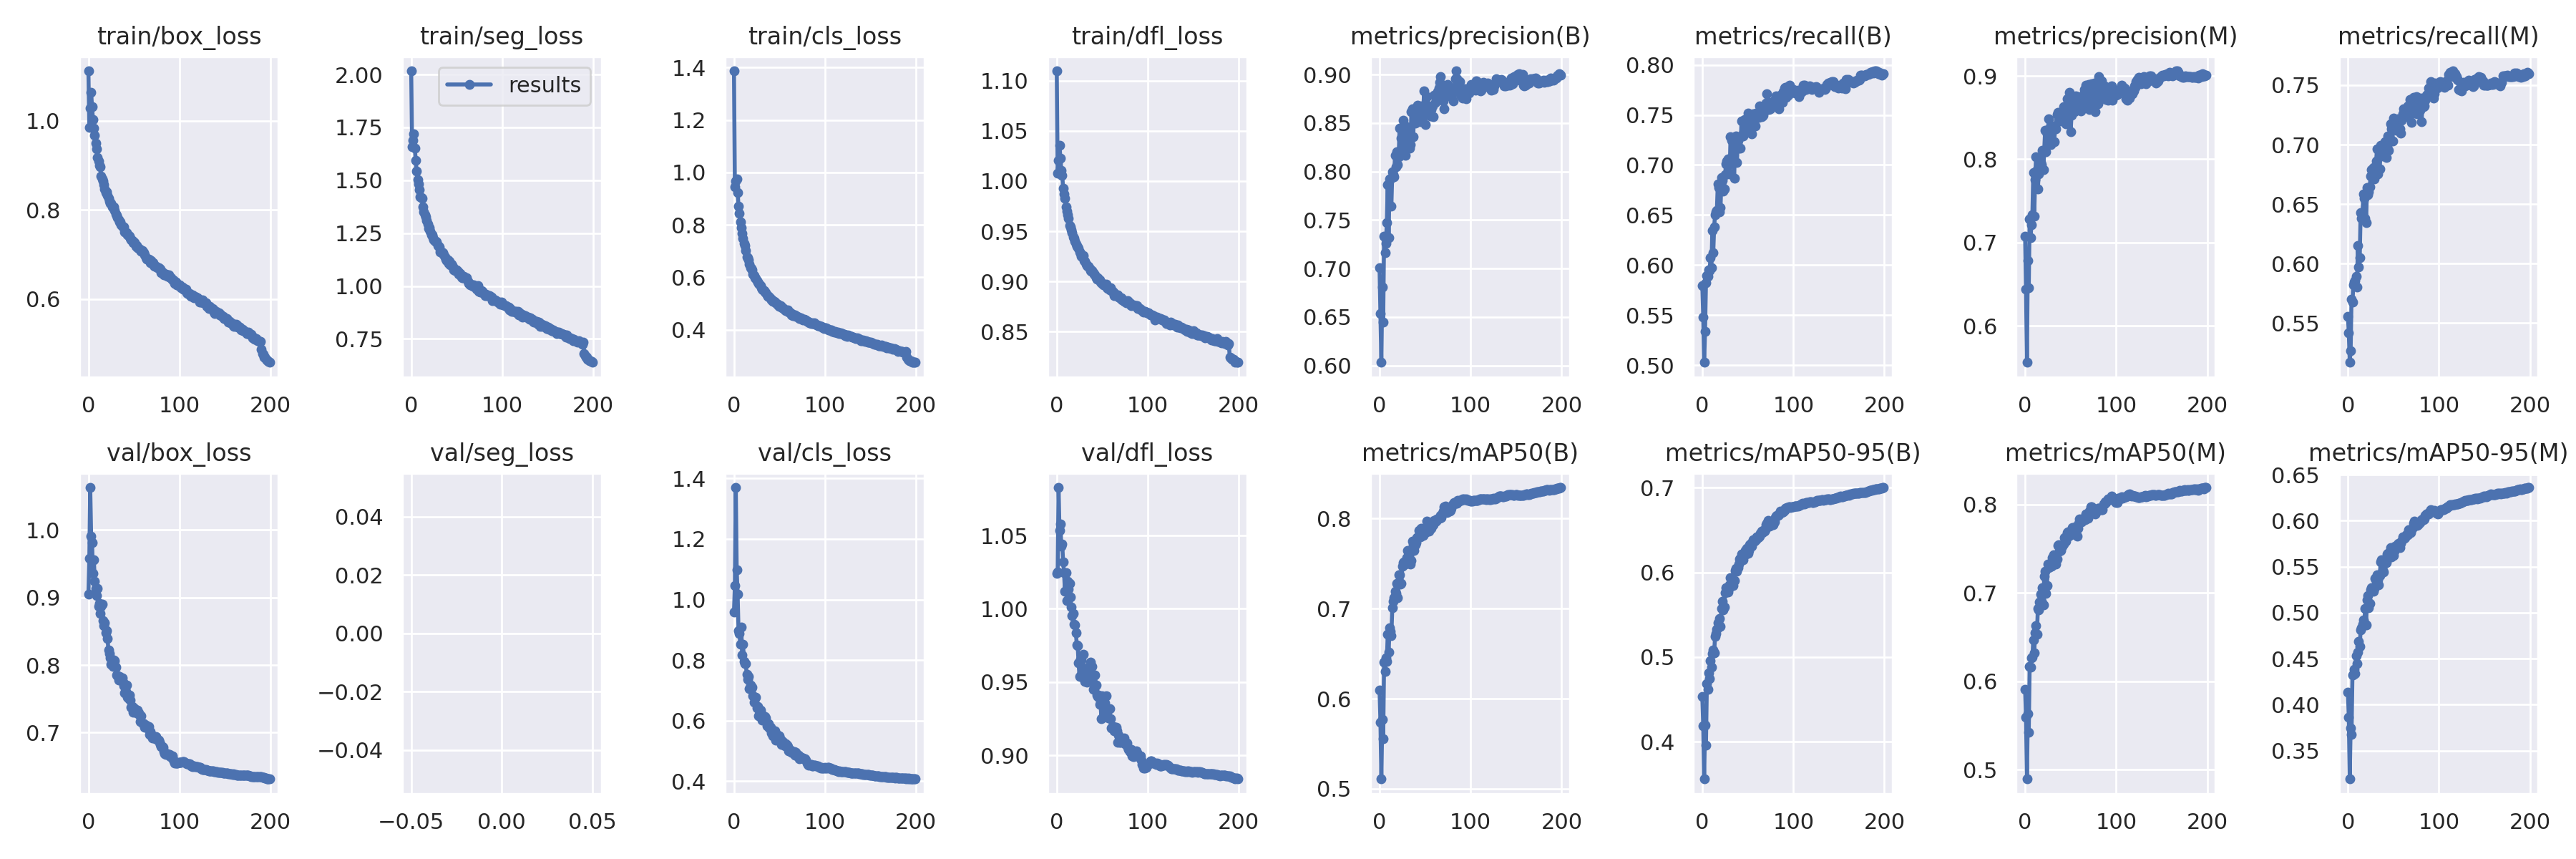

The file beside this chart, header and first rows:
epoch, train/box_loss, train/seg_loss, train/cls_loss, train/dfl_loss, metrics/precision(B), metrics/recall(B), metrics/mAP50(B), metrics/mAP50-95(B), metrics/precision(M), metrics/recall(M), metrics/mAP50(M), metrics/mAP50-95(M), val/box_loss, val/seg_loss, val/cls_loss, val/dfl_loss, lr/pg0, lr/pg1, lr/pg2
0, 1.112, 2.017, 1.387, 1.11, 0.7012, 0.5797, 0.6092, 0.4534, 0.7077, 0.5555, 0.5906, 0.4138, 0.9052, nan, 0.9589, 1.024, 0.07006, 0.003327, 0.003327
1, 0.9848, 1.657, 0.9447, 1.008, 0.6538, 0.5482, 0.5741, 0.4189, 0.644, 0.5421, 0.5594, 0.3863, 0.9574, nan, 1.047, 1.025, 0.04002, 0.006627, 0.006627
2, 1.028, 1.69, 0.9671, 1.02, 0.6033, 0.5028, 0.5108, 0.356, 0.556, 0.517, 0.4893, 0.3191, 1.063, nan, 1.37, 1.083, 0.009957, 0.009895, 0.009895
3, 1.064, 1.719, 0.9747, 1.036, 0.6807, 0.5339, 0.577, 0.4197, 0.6781, 0.5267, 0.5631, 0.3744, 0.991, nan, 1.099, 1.053, 0.009851, 0.009851, 0.009851
4, 1.031, 1.653, 0.9221, 1.023, 0.6448, 0.5823, 0.5552, 0.396, 0.6455, 0.5701, 0.5421, 0.3679, 0.9816, nan, 1.019, 1.058, 0.009851, 0.009851, 0.009851
5, 1.004, 1.593, 0.8719, 1.011, 0.733, 0.5896, 0.6404, 0.4689, 0.7279, 0.5676, 0.6169, 0.4318, 0.9353, nan, 0.8978, 1.043, 0.009802, 0.009802, 0.009802
6, 0.9844, 1.544, 0.8449, 1.006, 0.7165, 0.5891, 0.6306, 0.462, 0.7062, 0.5819, 0.6156, 0.4331, 0.9559, nan, 0.8868, 1.044, 0.009753, 0.009753, 0.009753
7, 0.9682, 1.501, 0.8113, 0.9929, 0.726, 0.5956, 0.645, 0.4814, 0.7214, 0.5848, 0.6263, 0.4381, 0.9239, nan, 0.8522, 1.032, 0.009703, 0.009703, 0.009703
8, 0.9495, 1.482, 0.7882, 0.987, 0.7473, 0.5948, 0.6415, 0.4744, 0.7334, 0.5859, 0.6271, 0.4339, 0.9138, nan, 0.9091, 1.024, 0.009654, 0.009654, 0.009654
9, 0.9369, 1.455, 0.7663, 0.9831, 0.7862, 0.607, 0.6718, 0.4959, 0.784, 0.5896, 0.6467, 0.4532, 0.9026, nan, 0.8159, 1.012, 0.009604, 0.009604, 0.009604
10, 0.9188, 1.421, 0.7478, 0.9742, 0.7317, 0.5977, 0.6513, 0.4881, 0.7314, 0.5805, 0.632, 0.4445, 0.9129, nan, 0.8514, 1.025, 0.009555, 0.009555, 0.009555
11, 0.9107, 1.418, 0.7293, 0.9697, 0.7923, 0.6345, 0.679, 0.5039, 0.7754, 0.6153, 0.6546, 0.457, 0.887, nan, 0.7944, 1.005, 0.009505, 0.009505, 0.009505
12, 0.9003, 1.414, 0.7214, 0.9663, 0.792, 0.6124, 0.675, 0.5085, 0.8028, 0.597, 0.6631, 0.4685, 0.8916, nan, 0.7885, 1.019, 0.009456, 0.009456, 0.009456
13, 0.8975, 1.374, 0.7024, 0.963, 0.7647, 0.6384, 0.6704, 0.5051, 0.7871, 0.6049, 0.6529, 0.4634, 0.8764, nan, 0.7878, 1.013, 0.009406, 0.009406, 0.009406
14, 0.8759, 1.351, 0.6771, 0.9555, 0.7997, 0.65, 0.7009, 0.5245, 0.7643, 0.6429, 0.6821, 0.4812, 0.8871, nan, 0.7518, 1.017, 0.009357, 0.009357, 0.009357
15, 0.8697, 1.338, 0.6742, 0.9542, 0.797, 0.6533, 0.7083, 0.528, 0.7826, 0.6382, 0.6806, 0.4838, 0.8897, nan, 0.737, 1.008, 0.009307, 0.009307, 0.009307
16, 0.8653, 1.327, 0.6656, 0.9512, 0.7949, 0.6545, 0.712, 0.5332, 0.7899, 0.6418, 0.6896, 0.4875, 0.8653, nan, 0.7459, 1.001, 0.009258, 0.009258, 0.009258
17, 0.8576, 1.31, 0.6511, 0.9483, 0.8169, 0.6813, 0.7196, 0.5405, 0.7964, 0.6583, 0.6984, 0.4924, 0.8581, nan, 0.7051, 0.9956, 0.009208, 0.009208, 0.009208
18, 0.8471, 1.294, 0.6375, 0.9446, 0.8052, 0.6774, 0.7168, 0.5356, 0.7938, 0.6547, 0.6904, 0.4889, 0.8626, nan, 0.7177, 0.9968, 0.009158, 0.009158, 0.009158
19, 0.8399, 1.272, 0.6326, 0.9431, 0.8202, 0.6533, 0.7277, 0.5459, 0.8108, 0.6378, 0.7057, 0.5045, 0.8472, nan, 0.7046, 0.9895, 0.009109, 0.009109, 0.009109
20, 0.8403, 1.274, 0.6276, 0.9404, 0.8069, 0.6572, 0.7121, 0.5365, 0.7876, 0.6343, 0.6861, 0.4868, 0.8513, nan, 0.7108, 0.9891, 0.009059, 0.009059, 0.009059
21, 0.8329, 1.259, 0.6129, 0.9374, 0.8152, 0.6873, 0.7376, 0.5578, 0.8104, 0.6637, 0.7187, 0.5136, 0.8396, nan, 0.6823, 0.9836, 0.00901, 0.00901, 0.00901
22, 0.827, 1.243, 0.607, 0.9349, 0.8448, 0.6845, 0.7375, 0.5658, 0.8344, 0.6579, 0.7248, 0.5186, 0.8218, nan, 0.6605, 0.9755, 0.00896, 0.00896, 0.00896
23, 0.8203, 1.241, 0.5989, 0.9347, 0.8216, 0.6738, 0.727, 0.5558, 0.8091, 0.6604, 0.6991, 0.5054, 0.8168, nan, 0.6744, 0.9746, 0.008911, 0.008911, 0.008911
24, 0.8154, 1.229, 0.5957, 0.9331, 0.8347, 0.6759, 0.7281, 0.5593, 0.8306, 0.6643, 0.7084, 0.5097, 0.8106, nan, 0.6764, 0.9629, 0.008861, 0.008861, 0.008861
25, 0.8144, 1.218, 0.5858, 0.9293, 0.8434, 0.6902, 0.7471, 0.5757, 0.8359, 0.6737, 0.7328, 0.5245, 0.8008, nan, 0.6423, 0.9537, 0.008812, 0.008812, 0.008812
26, 0.8066, 1.211, 0.5816, 0.9282, 0.8525, 0.7013, 0.7511, 0.5817, 0.8482, 0.6787, 0.7287, 0.5271, 0.8049, nan, 0.6462, 0.9657, 0.008762, 0.008762, 0.008762
27, 0.8053, 1.21, 0.5756, 0.9252, 0.8291, 0.7038, 0.7515, 0.579, 0.8325, 0.6766, 0.7296, 0.5237, 0.7983, nan, 0.6159, 0.9649, 0.008713, 0.008713, 0.008713
28, 0.8064, 1.207, 0.5747, 0.9254, 0.8167, 0.706, 0.7492, 0.5771, 0.8177, 0.6809, 0.7301, 0.5235, 0.8075, nan, 0.6338, 0.9564, 0.008663, 0.008663, 0.008663
29, 0.7984, 1.19, 0.569, 0.9256, 0.8409, 0.6917, 0.753, 0.5815, 0.8361, 0.6712, 0.7302, 0.5266, 0.8059, nan, 0.6344, 0.969, 0.008614, 0.008614, 0.008614
30, 0.7914, 1.189, 0.5588, 0.9211, 0.8463, 0.6911, 0.7565, 0.5852, 0.8335, 0.677, 0.7399, 0.5371, 0.7966, nan, 0.6234, 0.9526, 0.008564, 0.008564, 0.008564
31, 0.7883, 1.184, 0.5534, 0.9201, 0.8347, 0.7282, 0.7648, 0.5935, 0.8401, 0.6863, 0.7429, 0.5344, 0.7854, nan, 0.6016, 0.9507, 0.008515, 0.008515, 0.008515
32, 0.7826, 1.162, 0.553, 0.9173, 0.8283, 0.7246, 0.759, 0.591, 0.8214, 0.6967, 0.74, 0.541, 0.7844, nan, 0.6036, 0.9569, 0.008466, 0.008466, 0.008466
33, 0.778, 1.161, 0.5476, 0.9156, 0.8241, 0.706, 0.7537, 0.5888, 0.8396, 0.6755, 0.7406, 0.5356, 0.7779, nan, 0.608, 0.9498, 0.008416, 0.008416, 0.008416
34, 0.7726, 1.157, 0.5434, 0.9151, 0.8279, 0.7078, 0.7497, 0.5846, 0.8364, 0.6798, 0.7327, 0.5302, 0.7832, nan, 0.6139, 0.9596, 0.008367, 0.008367, 0.008367
35, 0.7737, 1.156, 0.5398, 0.9149, 0.8616, 0.687, 0.7537, 0.5908, 0.8536, 0.6793, 0.738, 0.5403, 0.7786, nan, 0.609, 0.9513, 0.008317, 0.008317, 0.008317
36, 0.7671, 1.148, 0.5329, 0.9131, 0.8646, 0.7271, 0.7748, 0.6019, 0.8562, 0.6995, 0.7537, 0.555, 0.7784, nan, 0.5823, 0.9534, 0.008268, 0.008268, 0.008268
37, 0.7644, 1.139, 0.5272, 0.9112, 0.8361, 0.7293, 0.7707, 0.6051, 0.8469, 0.6984, 0.7541, 0.5573, 0.7809, nan, 0.5898, 0.9635, 0.008218, 0.008218, 0.008218
38, 0.7626, 1.129, 0.5273, 0.9101, 0.8617, 0.7028, 0.7643, 0.6014, 0.8532, 0.6902, 0.747, 0.546, 0.775, nan, 0.5898, 0.955, 0.008169, 0.008169, 0.008169
39, 0.7614, 1.12, 0.5231, 0.9109, 0.8498, 0.7244, 0.7706, 0.6059, 0.8503, 0.6924, 0.7477, 0.5441, 0.769, nan, 0.575, 0.9606, 0.008119, 0.008119, 0.008119
40, 0.7501, 1.123, 0.5189, 0.909, 0.8572, 0.717, 0.7731, 0.6102, 0.846, 0.6953, 0.7517, 0.5551, 0.7591, nan, 0.5776, 0.945, 0.00807, 0.00807, 0.00807
41, 0.7493, 1.105, 0.5131, 0.9071, 0.8664, 0.7278, 0.7789, 0.616, 0.8569, 0.7023, 0.7528, 0.5534, 0.761, nan, 0.5582, 0.9451, 0.00802, 0.00802, 0.00802
42, 0.7499, 1.115, 0.5147, 0.9063, 0.868, 0.7171, 0.7788, 0.6166, 0.8627, 0.6893, 0.7555, 0.5543, 0.7698, nan, 0.5656, 0.9547, 0.007971, 0.007971, 0.007971
43, 0.7442, 1.098, 0.5091, 0.9038, 0.8586, 0.7436, 0.7868, 0.6221, 0.8624, 0.6988, 0.7627, 0.5637, 0.7519, nan, 0.55, 0.948, 0.007921, 0.007921, 0.007921
44, 0.7435, 1.102, 0.5083, 0.9021, 0.8642, 0.7301, 0.784, 0.6216, 0.8507, 0.707, 0.7622, 0.5646, 0.7507, nan, 0.5593, 0.941, 0.007872, 0.007872, 0.007872
45, 0.7407, 1.098, 0.504, 0.9037, 0.8514, 0.7293, 0.7793, 0.615, 0.8423, 0.6952, 0.7585, 0.5599, 0.7551, nan, 0.5652, 0.9402, 0.007822, 0.007822, 0.007822
46, 0.7367, 1.09, 0.5014, 0.9024, 0.8673, 0.7455, 0.7893, 0.6238, 0.8725, 0.7049, 0.7679, 0.5666, 0.7476, nan, 0.5348, 0.9412, 0.007772, 0.007772, 0.007772
47, 0.7334, 1.077, 0.4981, 0.9013, 0.8618, 0.7436, 0.7858, 0.6256, 0.8494, 0.7176, 0.7688, 0.5711, 0.7376, nan, 0.5448, 0.935, 0.007723, 0.007723, 0.007723
48, 0.7312, 1.074, 0.4965, 0.8997, 0.8635, 0.7418, 0.7815, 0.6219, 0.8588, 0.713, 0.7638, 0.5605, 0.7387, nan, 0.5512, 0.9371, 0.007673, 0.007673, 0.007673
49, 0.7264, 1.073, 0.4918, 0.8987, 0.8829, 0.7328, 0.7887, 0.6286, 0.8801, 0.703, 0.7672, 0.5707, 0.7304, nan, 0.5433, 0.925, 0.007624, 0.007624, 0.007624
50, 0.7276, 1.077, 0.4893, 0.8979, 0.8483, 0.7515, 0.7845, 0.6228, 0.833, 0.7223, 0.7659, 0.5625, 0.7367, nan, 0.5495, 0.9405, 0.007574, 0.007574, 0.007574
51, 0.7274, 1.071, 0.4918, 0.8968, 0.8677, 0.7469, 0.7889, 0.6261, 0.8529, 0.72, 0.7676, 0.567, 0.7357, nan, 0.5374, 0.9322, 0.007525, 0.007525, 0.007525
52, 0.7188, 1.056, 0.4873, 0.8972, 0.8774, 0.744, 0.797, 0.633, 0.8651, 0.7173, 0.7736, 0.572, 0.7299, nan, 0.5223, 0.9294, 0.007476, 0.007476, 0.007476
53, 0.7197, 1.059, 0.484, 0.8963, 0.8686, 0.739, 0.7911, 0.6332, 0.8704, 0.7121, 0.771, 0.5724, 0.7288, nan, 0.5243, 0.9359, 0.007426, 0.007426, 0.007426
54, 0.7162, 1.058, 0.4821, 0.8971, 0.866, 0.7314, 0.7864, 0.6306, 0.8572, 0.7171, 0.769, 0.5732, 0.7334, nan, 0.5315, 0.9408, 0.007377, 0.007377, 0.007377
55, 0.7139, 1.041, 0.479, 0.8938, 0.8655, 0.7436, 0.7927, 0.6362, 0.859, 0.7218, 0.7743, 0.5749, 0.7287, nan, 0.519, 0.9314, 0.007327, 0.007327, 0.007327
56, 0.7124, 1.04, 0.4746, 0.8933, 0.8572, 0.7512, 0.7924, 0.6382, 0.8759, 0.7132, 0.7721, 0.5755, 0.7256, nan, 0.5166, 0.9313, 0.007278, 0.007278, 0.007278
57, 0.7109, 1.038, 0.4734, 0.893, 0.8641, 0.7454, 0.7892, 0.6366, 0.8637, 0.7132, 0.7642, 0.5705, 0.7168, nan, 0.5232, 0.9256, 0.007228, 0.007228, 0.007228
58, 0.7081, 1.045, 0.4721, 0.8919, 0.8674, 0.7386, 0.7932, 0.6388, 0.8748, 0.7096, 0.7734, 0.5753, 0.7244, nan, 0.5179, 0.932, 0.007178, 0.007178, 0.007178
59, 0.7097, 1.038, 0.4741, 0.894, 0.8567, 0.7519, 0.7933, 0.6384, 0.8673, 0.7203, 0.7787, 0.5777, 0.7144, nan, 0.5137, 0.9253, 0.007129, 0.007129, 0.007129
... 140 more rows
